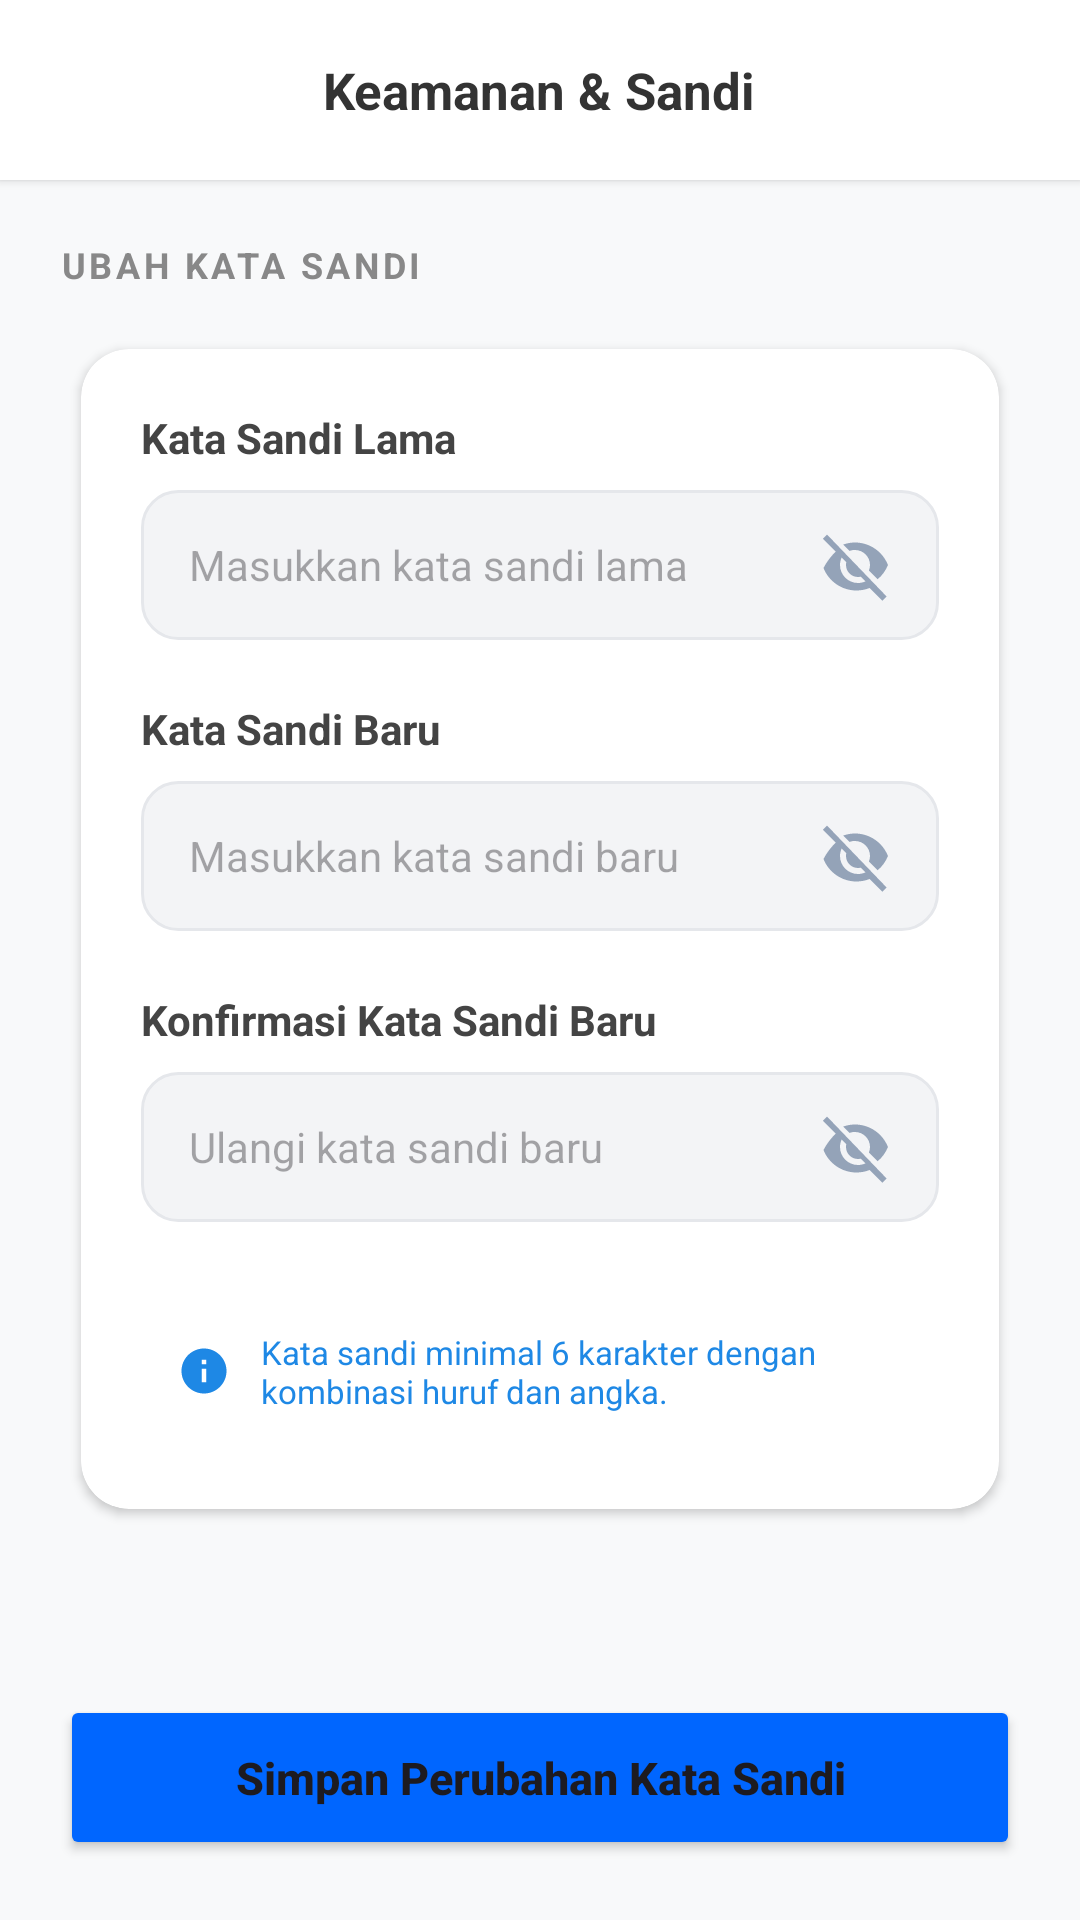

Here is an Android app screen rendered from its layout file. Give the layout XML and the strings, colors and styles it references.
<!-- AndroidManifest.xml: application theme Theme.NusantaraPustaka -->
<!-- res/layout/activity_security.xml -->
<?xml version="1.0" encoding="utf-8"?>
<androidx.constraintlayout.widget.ConstraintLayout
    xmlns:android="http://schemas.android.com/apk/res/android"
    xmlns:app="http://schemas.android.com/apk/res-auto"
    android:layout_width="match_parent"
    android:layout_height="match_parent"
    android:background="#F8F9FA">

    <RelativeLayout
        android:id="@+id/header"
        android:layout_width="match_parent"
        android:layout_height="60dp"
        android:background="@color/white"
        android:elevation="2dp"
        app:layout_constraintTop_toTopOf="parent">

        <ImageButton
            android:id="@+id/btnBack"
            android:layout_width="48dp"
            android:layout_height="48dp"
            android:layout_centerVertical="true"
            android:layout_marginStart="8dp"
            android:background="?attr/selectableItemBackgroundBorderless"
            android:src="@drawable/ic_back_arrow"
            app:tint="#333333" />

        <TextView
            android:layout_width="wrap_content"
            android:layout_height="wrap_content"
            android:layout_centerInParent="true"
            android:text="Keamanan &amp; Sandi"
            android:textColor="#333333"
            android:textSize="17sp"
            android:textStyle="bold" />
    </RelativeLayout>

    <Button
        android:id="@+id/btnUpdatePassword"
        android:layout_width="match_parent"
        android:layout_height="55dp"
        android:layout_margin="20dp"
        android:backgroundTint="#0066FF"
        android:text="Simpan Perubahan Kata Sandi"
        android:textAllCaps="false"
        android:textSize="15sp"
        android:textStyle="bold"
        app:cornerRadius="12dp"
        app:layout_constraintBottom_toBottomOf="parent" />

    <ScrollView
        android:layout_width="match_parent"
        android:layout_height="0dp"
        android:clipToPadding="false"
        app:layout_constraintTop_toBottomOf="@id/header"
        app:layout_constraintBottom_toTopOf="@id/btnUpdatePassword">

        <LinearLayout
            android:layout_width="match_parent"
            android:layout_height="wrap_content"
            android:orientation="vertical"
            android:padding="20dp">

            <TextView
                android:layout_width="wrap_content"
                android:layout_height="wrap_content"
                android:layout_marginBottom="12dp"
                android:text="UBAH KATA SANDI"
                android:textColor="#888888"
                android:textSize="12sp"
                android:letterSpacing="0.1"
                android:textStyle="bold" />

            <androidx.cardview.widget.CardView
                android:layout_width="match_parent"
                android:layout_height="wrap_content"
                app:cardCornerRadius="16dp"
                app:cardElevation="2dp"
                app:cardUseCompatPadding="true">

                <LinearLayout
                    android:layout_width="match_parent"
                    android:layout_height="wrap_content"
                    android:orientation="vertical"
                    android:padding="20dp">

                    <TextView
                        android:layout_width="wrap_content"
                        android:layout_height="wrap_content"
                        android:text="Kata Sandi Lama"
                        android:textColor="#444444"
                        android:textSize="14sp"
                        android:textStyle="bold" />

                    <EditText
                        android:id="@+id/etOldPassword"
                        android:layout_width="match_parent"
                        android:layout_height="50dp"
                        android:layout_marginTop="8dp"
                        android:background="@drawable/edittext_rounded_disabled"
                        android:hint="Masukkan kata sandi lama"
                        android:inputType="textPassword"
                        android:paddingHorizontal="16dp"
                        android:drawableEnd="@drawable/ic_visibility_off"
                        android:drawablePadding="8dp"
                        android:textSize="14sp" />

                    <TextView
                        android:layout_width="wrap_content"
                        android:layout_height="wrap_content"
                        android:layout_marginTop="20dp"
                        android:text="Kata Sandi Baru"
                        android:textColor="#444444"
                        android:textSize="14sp"
                        android:textStyle="bold" />

                    <EditText
                        android:id="@+id/etNewPassword"
                        android:layout_width="match_parent"
                        android:layout_height="50dp"
                        android:layout_marginTop="8dp"
                        android:background="@drawable/edittext_rounded_disabled"
                        android:hint="Masukkan kata sandi baru"
                        android:inputType="textPassword"
                        android:paddingHorizontal="16dp"
                        android:drawableEnd="@drawable/ic_visibility_off"
                        android:drawablePadding="8dp"
                        android:textSize="14sp" />

                    <TextView
                        android:layout_width="wrap_content"
                        android:layout_height="wrap_content"
                        android:layout_marginTop="20dp"
                        android:text="Konfirmasi Kata Sandi Baru"
                        android:textColor="#444444"
                        android:textSize="14sp"
                        android:textStyle="bold" />

                    <EditText
                        android:id="@+id/etConfirmPassword"
                        android:layout_width="match_parent"
                        android:layout_height="50dp"
                        android:layout_marginTop="8dp"
                        android:background="@drawable/edittext_rounded_disabled"
                        android:hint="Ulangi kata sandi baru"
                        android:inputType="textPassword"
                        android:paddingHorizontal="16dp"
                        android:drawableEnd="@drawable/ic_visibility_off"
                        android:drawablePadding="8dp"
                        android:textSize="14sp" />

                    <LinearLayout
                        android:layout_width="match_parent"
                        android:layout_height="wrap_content"
                        android:layout_marginTop="24dp"
                        android:background="@drawable/bg_icon_blue"
                        android:gravity="center_vertical"
                        android:padding="12dp">

                        <ImageView
                            android:layout_width="18dp"
                            android:layout_height="18dp"
                            android:src="@drawable/ic_info"
                            app:tint="#1E88E5" />

                        <TextView
                            android:layout_width="wrap_content"
                            android:layout_height="wrap_content"
                            android:layout_marginStart="10dp"
                            android:text="Kata sandi minimal 6 karakter dengan kombinasi huruf dan angka."
                            android:textColor="#1E88E5"
                            android:textSize="11sp" />
                    </LinearLayout>

                </LinearLayout>
            </androidx.cardview.widget.CardView>
        </LinearLayout>
    </ScrollView>

</androidx.constraintlayout.widget.ConstraintLayout>
<!-- resources referenced by this layout -->
<resources>
  <color name="white">#FFFFFF</color>
  <!-- drawable edittext_rounded_disabled (drawable) -->
  <shape xmlns:android="http://schemas.android.com/apk/res/android">
      <solid android:color="#F3F4F6" />
      <corners android:radius="12dp" />
      <stroke android:width="1dp" android:color="#E5E7EB" />
  </shape>
  <!-- drawable ic_info (drawable) -->
  <vector xmlns:android="http://schemas.android.com/apk/res/android"
      android:width="24dp"
      android:height="24dp"
      android:viewportWidth="24"
      android:viewportHeight="24"
      android:tint="#1976D2"> <path
      android:fillColor="@android:color/white"
      android:pathData="M12,2C6.48,2 2,6.48 2,12s4.48,10 10,10 10,-4.48 10,-10S17.52,2 12,2zM13,17h-2v-6h2v6zM13,9h-2V7h2v2z"/>
  </vector>
  <!-- drawable ic_visibility_off (drawable) -->
  <vector xmlns:android="http://schemas.android.com/apk/res/android"
      android:width="24dp"
      android:height="24dp"
      android:viewportWidth="24"
      android:viewportHeight="24">
      <path
          android:fillColor="#94A3B8"
          android:pathData="M12,7c2.76,0 5,2.24 5,5 0,0.65 -0.13,1.26 -0.36,1.82l2.92,2.92c1.51,-1.26 2.7,-2.89 3.43,-4.74 -1.73,-4.39 -6,-7.5 -11,-7.5 -1.4,0 -2.72,0.25 -3.94,0.7l2.12,2.12c0.56,-0.23 1.17,-0.36 1.82,-0.36zM1.27,3.27l4.28,4.28C3.99,9.12 2.52,10.96 1.5,13c1.73,4.39 6,7.5 11,7.5 1.55,0 3.03,-0.3 4.38,-0.84l4.25,4.25 1.41,-1.41L2.69,1.86 1.27,3.27zM7.53,9.53l1.57,1.57c-0.07,0.3 -0.1,0.61 -0.1,0.9 0,2.21 1.79,4 4,4 0.29,0 0.6,-0.03 0.9,-0.1l1.57,1.57c-0.76,0.33 -1.6,0.53 -2.47,0.53 -3.31,0 -6,-2.69 -6,-6 0,-0.87 0.2,-1.71 0.53,-2.47z"/>
  </vector>
  <style name="Theme.NusantaraPustaka" parent="Base.Theme.NusantaraPustaka" />
  <style name="Base.Theme.NusantaraPustaka" parent="Theme.Material3.DayNight.NoActionBar">
          <item name="colorPrimary">#2563EB</item>
          <item name="colorOnPrimary">@color/white</item>
  
          <item name="android:windowBackground">@color/white</item>
          <item name="colorSurface">@color/white</item>
          <item name="colorOnSurface">#111318</item>
  
          <item name="elevationOverlayEnabled">false</item>
  
          <item name="android:statusBarColor">@color/white</item>
  
          <item name="android:windowLightStatusBar">true</item>
  
          <item name="colorSecondaryContainer">#EFF6FF</item>
          <item name="colorOnSecondaryContainer">#2563EB</item>
      </style>
</resources>
